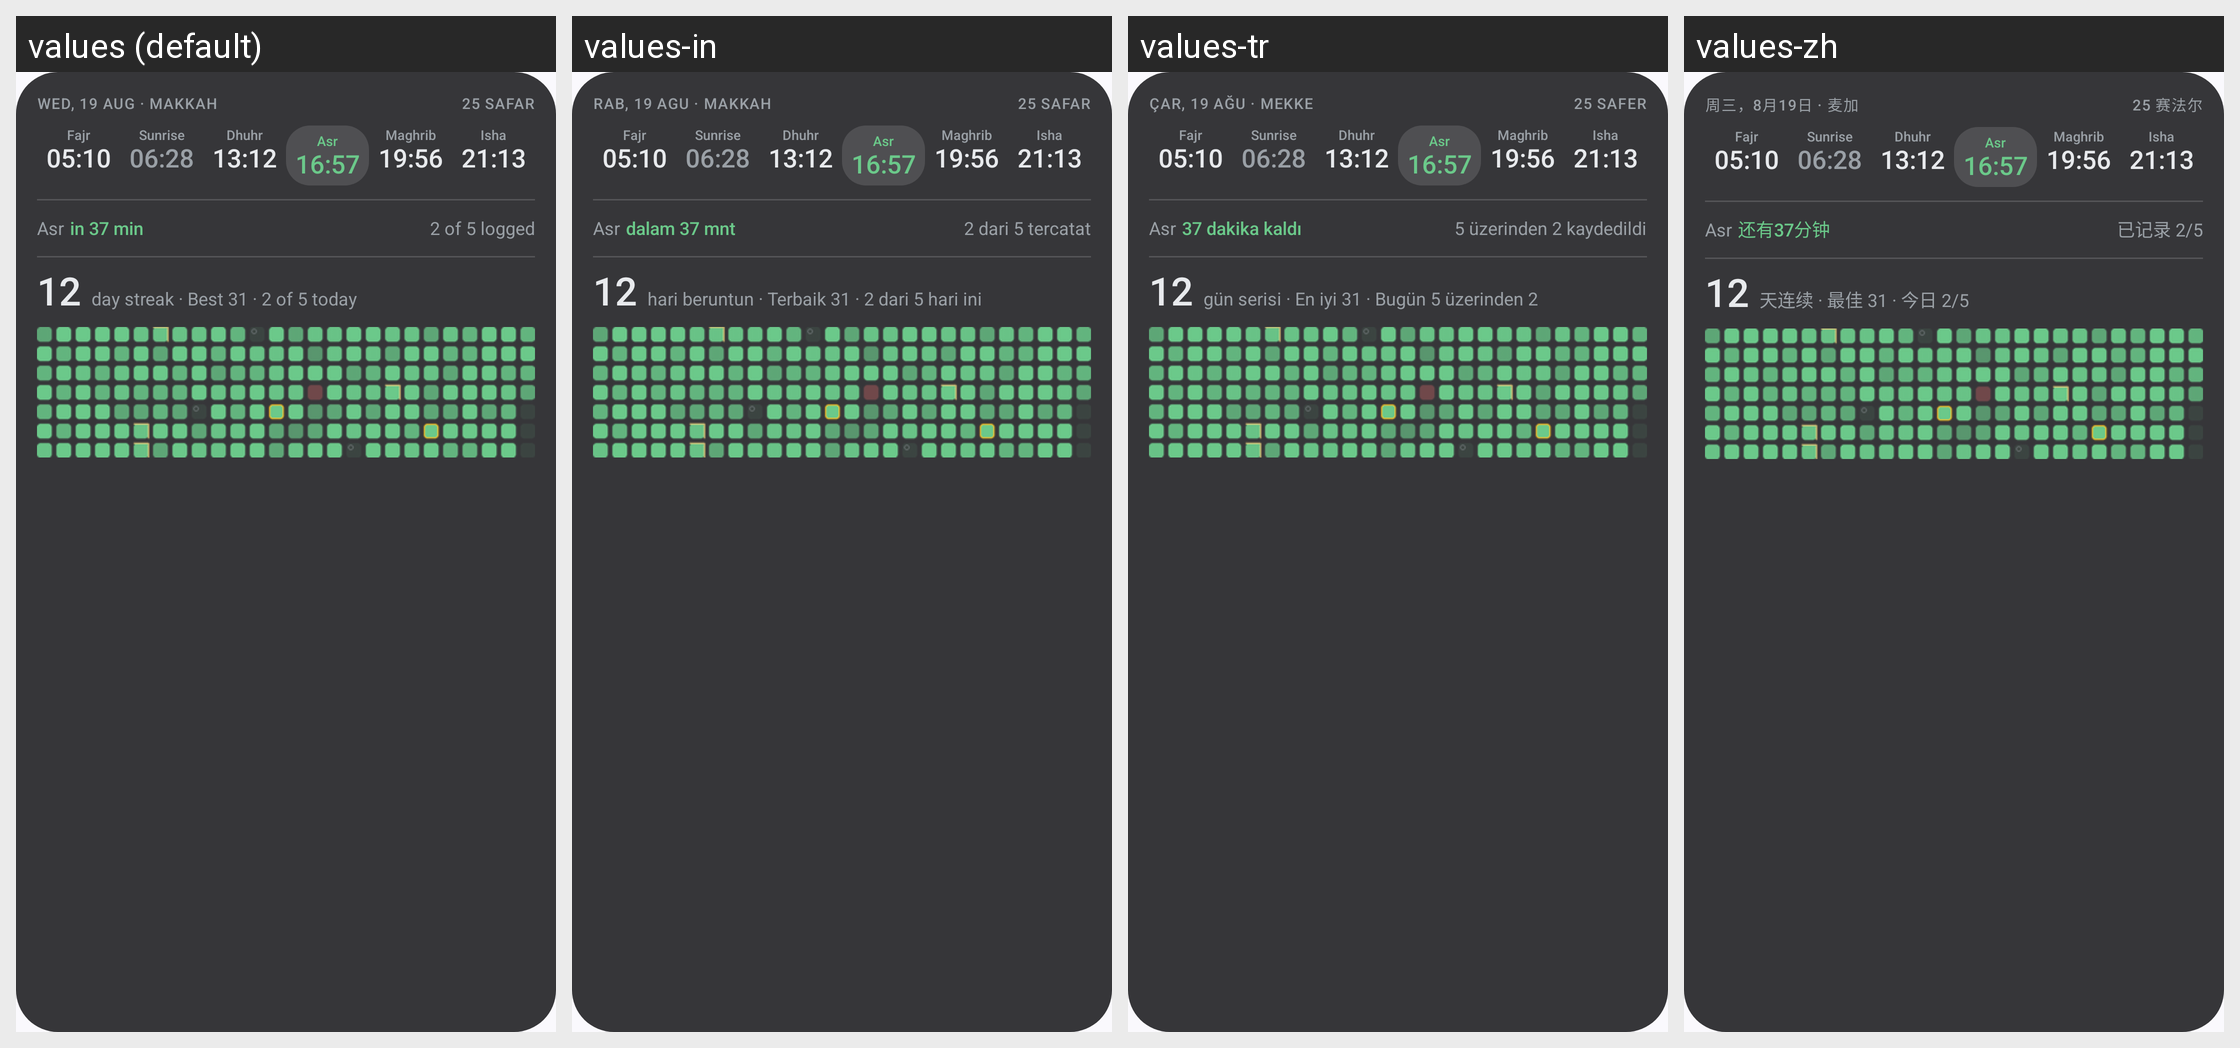

Translations of the strings shown on this Android screen, per locale in the grid:
Android screen res/layout/prayer_widget_tall_preview.xml rendered under 4 locales, left to right: values (default), values-in, values-tr, values-zh. Device: Nexus 5 (rendered at 1080×1920; each locale shown at half size, 540×960, under a caption strip naming it); theme AppTheme.
Other locales in the repository, not shown: values-ar, values-bn, values-de, values-es, values-fr, values-hi, values-ru, values-sv, values-ur.
Strings drawn on this screen, with the default value and each locale's value (text and hints the layout hard-codes, and strings that could not be matched under every locale, appear in the picture but are not listed):

widget_preview_header
  values: WED, 19 AUG · MAKKAH
  values-in: RAB, 19 AGU · MAKKAH
  values-tr: ÇAR, 19 AĞU · MEKKE
  values-zh: 周三，8月19日 · 麦加

widget_preview_hijri_full
  values: 25 SAFAR
  values-in: 25 SAFAR
  values-tr: 25 SAFER
  values-zh: 25 赛法尔

widget_preview_in_37
  values: in 37 min
  values-in: dalam 37 mnt
  values-tr: 37 dakika kaldı
  values-zh: 还有37分钟

widget_preview_logged
  values: 2 of 5 logged
  values-in: 2 dari 5 tercatat
  values-tr: 5 üzerinden 2 kaydedildi
  values-zh: 已记录 2/5

widget_preview_practice_second
  values: day streak · Best 31 · 2 of 5 today
  values-in: hari beruntun · Terbaik 31 · 2 dari 5 hari ini
  values-tr: gün serisi · En iyi 31 · Bugün 5 üzerinden 2
  values-zh: 天连续 · 最佳 31 · 今日 2/5
